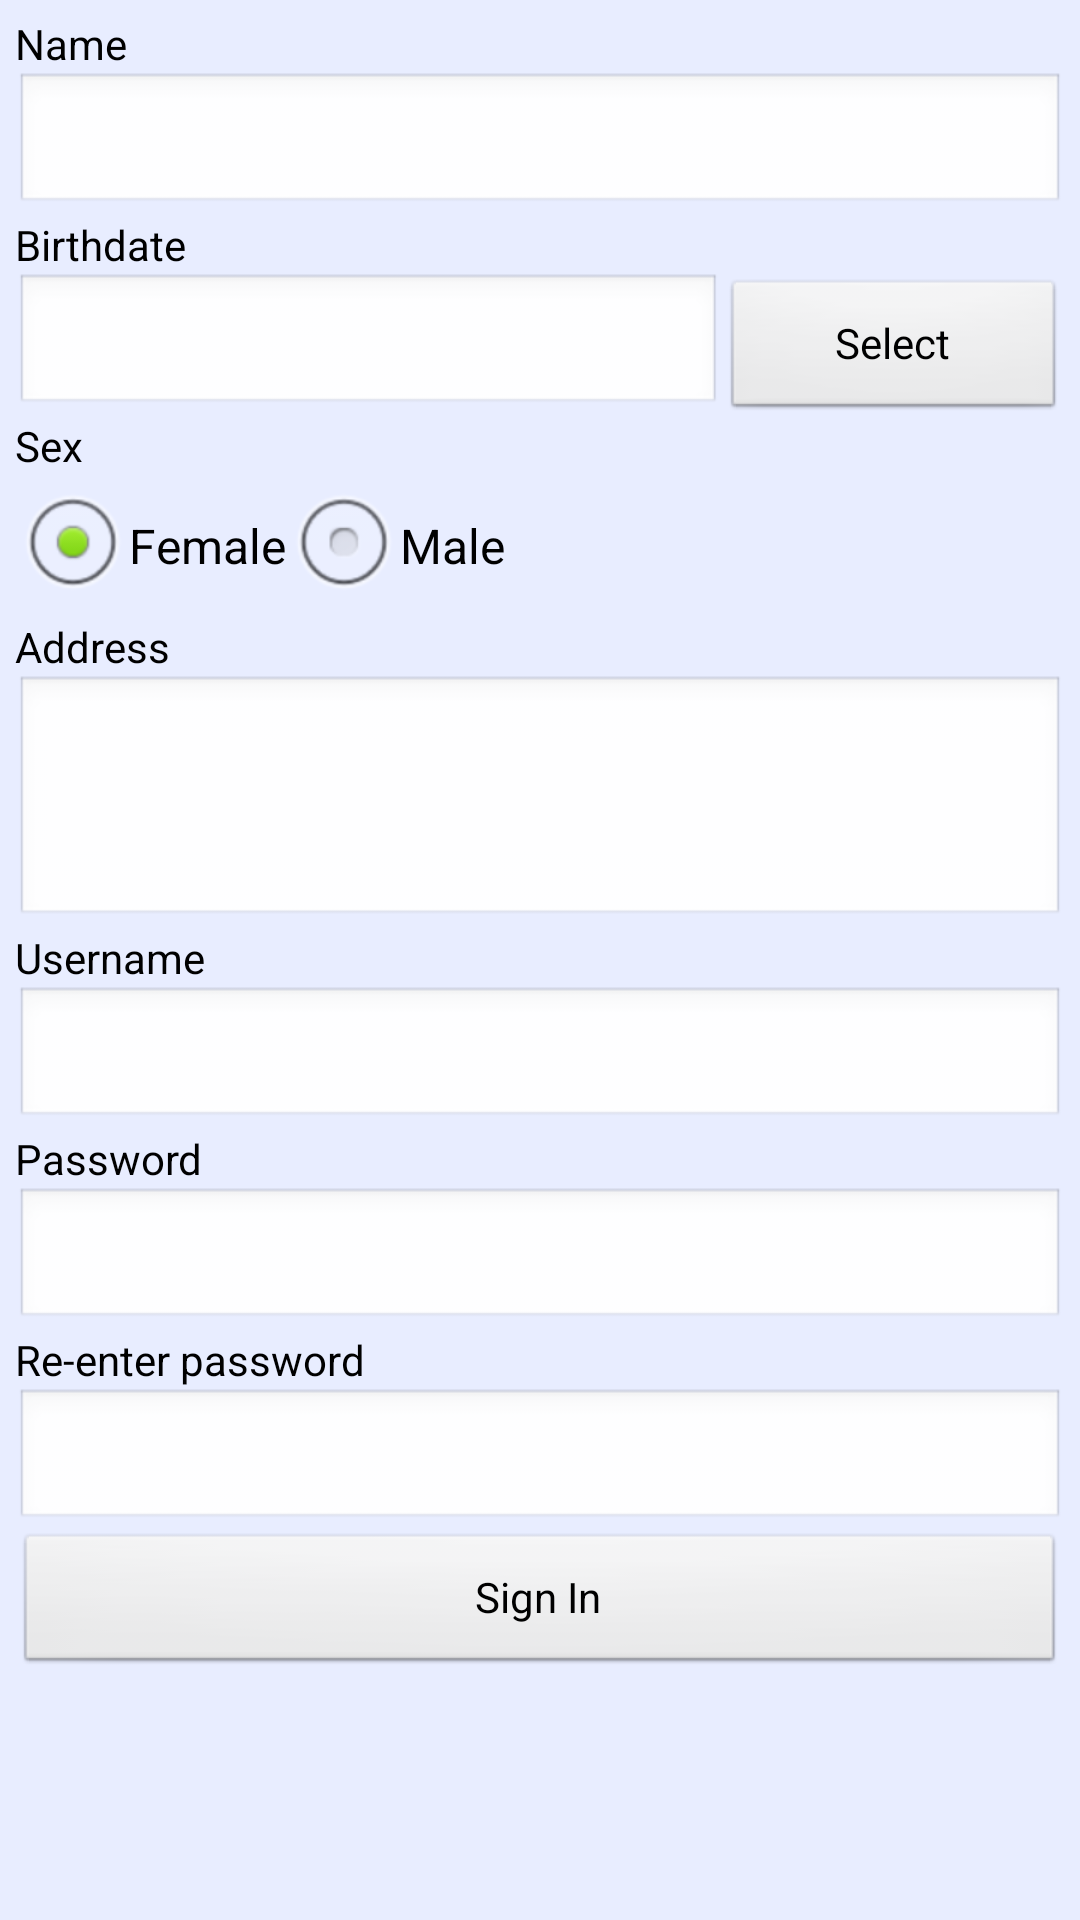

Here is an Android app screen rendered from its layout file. Give the layout XML and the strings, colors and styles it references.
<!-- AndroidManifest.xml: application theme android:Theme.NoTitleBar -->
<!-- res/layout/registpacientactivity.xml -->
<?xml version="1.0" encoding="utf-8"?>
<LinearLayout xmlns:android="http://schemas.android.com/apk/res/android"
    style="@style/mainLinearLayout">
    <ScrollView android:id="@+id/scrollView1" android:layout_width="match_parent" android:layout_height="match_parent" android:layout_margin="5dip">
        <LinearLayout android:id="@+id/linearLayout5" android:orientation="vertical" android:layout_height="match_parent" android:layout_width="match_parent">
            <LinearLayout android:id="@+id/linearLayout2" android:orientation="vertical" android:layout_height="wrap_content" android:layout_width="match_parent">
                <TextView android:layout_height="wrap_content" android:id="@+id/textView1" android:text="@string/name" android:textColor="@color/generalTextColor" android:layout_width="wrap_content"></TextView>
                <EditText android:layout_height="wrap_content" android:id="@+id/registPacientActivityUsernameEditText" android:layout_width="match_parent"></EditText>
                <TextView android:layout_height="wrap_content" android:id="@+id/textView1" android:textColor="@color/generalTextColor" android:layout_width="wrap_content" android:text="@string/birthdate"></TextView>
                <LinearLayout android:id="@+id/linearLayout1" android:layout_height="wrap_content" android:layout_width="match_parent">
                    <EditText android:layout_height="wrap_content" android:id="@+id/registPacientActivityUsernameEditText" android:layout_width="wrap_content" android:layout_weight="0.8">
                    </EditText>
                    <Button android:id="@+id/button1" android:layout_height="wrap_content" android:layout_width="wrap_content" android:layout_weight="0.2" android:text="@string/select"></Button>
                </LinearLayout>
                <TextView android:layout_height="wrap_content" android:id="@+id/textView1" android:textColor="@color/generalTextColor" android:layout_width="wrap_content" android:text="@string/sex"></TextView>
                <RadioGroup android:id="@+id/radioGroup1" android:layout_height="wrap_content" android:orientation="horizontal" android:layout_width="match_parent">
                    <RadioButton android:layout_width="wrap_content" android:id="@+id/radio0" android:layout_height="wrap_content" android:checked="true" android:textColor="@color/generalTextColor" android:text="@string/female"></RadioButton>
                    <RadioButton android:layout_width="wrap_content" android:id="@+id/radio1" android:layout_height="wrap_content" android:textColor="@color/generalTextColor" android:text="@string/male"></RadioButton>
                </RadioGroup>
                <TextView android:layout_height="wrap_content" android:id="@+id/textView1" android:text="@string/address" android:textColor="@color/generalTextColor" android:layout_width="wrap_content"></TextView>
                <EditText android:singleLine="false" android:lines="3" android:minLines="3" android:gravity="top|left" android:maxLines="4" android:id="@+id/registPacientActivityAddressEditText" android:layout_height="wrap_content" android:layout_width="fill_parent" android:scrollbars="vertical"></EditText>
                <TextView android:layout_height="wrap_content" android:id="@+id/textView1" android:text="@string/username" android:textColor="@color/generalTextColor" android:layout_width="wrap_content"></TextView>
                <EditText android:layout_height="wrap_content" android:id="@+id/registPacientActivityUsernameEditText" android:layout_width="match_parent"></EditText>
                <TextView android:layout_height="wrap_content" android:id="@+id/textView2" android:text="@string/password" android:textColor="@color/generalTextColor" android:layout_width="wrap_content"></TextView>
                <EditText android:layout_height="wrap_content" android:id="@+id/registPacientActivityPasswordEditText" android:layout_width="match_parent" android:inputType="textPassword"></EditText>
                <TextView android:layout_height="wrap_content" android:id="@+id/textView2" android:text="@string/passwordConfirmation" android:textColor="@color/generalTextColor" android:layout_width="wrap_content"></TextView>
                <EditText android:layout_height="wrap_content" android:id="@+id/registPacientActivityPasswordConfirmationEditText" android:layout_width="match_parent" android:inputType="textPassword"></EditText>
            </LinearLayout>
            <LinearLayout android:id="@+id/linearLayout3" android:layout_height="wrap_content" android:layout_width="match_parent">
                <Button android:id="@+id/loginActivityLoginButton" android:layout_height="wrap_content" android:layout_width="match_parent" android:text="@string/register"></Button>
            </LinearLayout>
        </LinearLayout>
    </ScrollView>
</LinearLayout>
<!-- resources referenced by this layout -->
<resources>
  <color name="generalTextColor">#000000</color>
  <string name="address">Address</string>
  <string name="birthdate">Birthdate</string>
  <string name="female">Female</string>
  <string name="male">Male</string>
  <string name="name">Name</string>
  <string name="password">Password</string>
  <string name="passwordConfirmation">Re-enter password</string>
  <string name="register">Sign In</string>
  <string name="select">Select</string>
  <string name="sex">Sex</string>
  <string name="username">Username</string>
  <style name="mainLinearLayout">
          <item name="android:orientation">vertical</item>
          <item name="android:layout_width">fill_parent</item>
          <item name="android:layout_height">fill_parent</item>
          <item name="android:scrollbars">vertical</item>
    		<item name="android:background">@color/backgroundColor</item>
     	</style>
  <color name="backgroundColor">#e8edff</color>
</resources>
